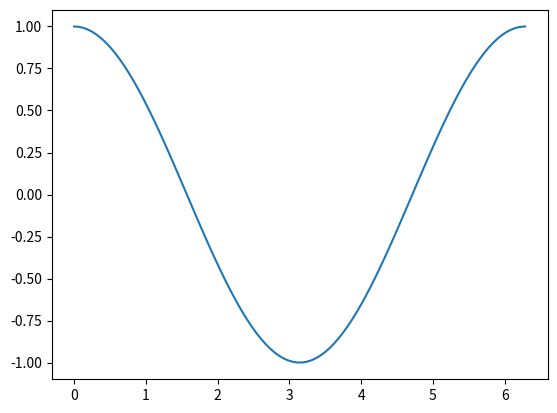

The script that saved this image:
'''
Cos Wave Plotting in Python

This code uses NumPy to generate a range of x values from 0 to 2*pi, 
and then uses these values to calculate the corresponding y values 
of the sine wave using the cos function.

The cos wave is then plotted using the plot function from the matplotlib library, 
and the plot is displayed using the show function.

This code generates a simple cos wave with 100 points, 
but it can be easily modified to generate more complex or larger waves.
'''

# Necessary Imports 
import numpy as np
import matplotlib.pyplot as plt

# Generate a range of x values from 0 to 2*pi
x = np.linspace(0, 2*np.pi, 100)

# Calculate the sine wave using the x values
y = np.cos(x)

# Plot the sine wave
plt.plot(x, y)

# Show the plot
plt.show()
